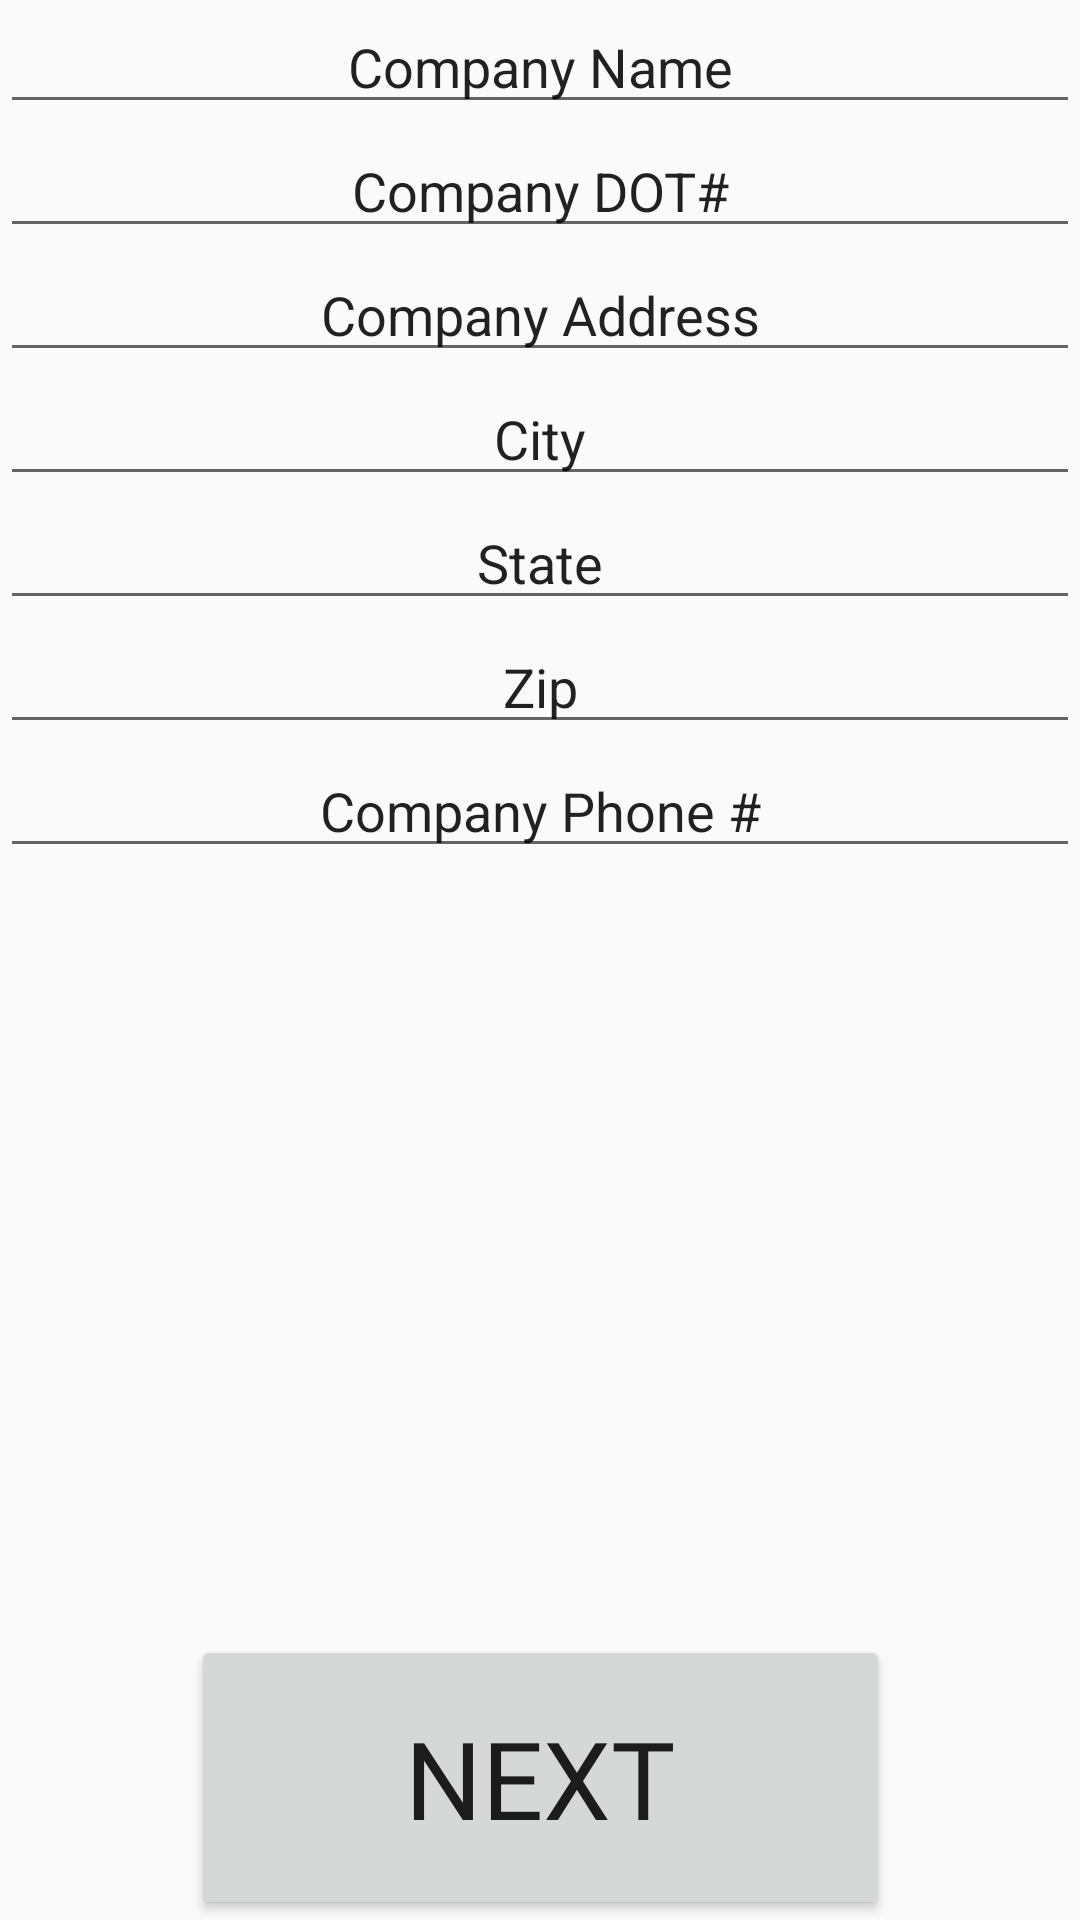

Reconstruct the res/layout file that produces this screen, plus the resources it refers to.
<!-- AndroidManifest.xml: application theme AppTheme -->
<!-- res/layout/fragment_company_info.xml -->
<?xml version="1.0" encoding="utf-8"?>
<androidx.constraintlayout.widget.ConstraintLayout xmlns:android="http://schemas.android.com/apk/res/android"
    xmlns:app="http://schemas.android.com/apk/res-auto"
    xmlns:tools="http://schemas.android.com/tools"
    android:id="@+id/companyFragLayout"
    android:layout_width="match_parent"
    android:layout_height="match_parent"
    tools:context=".setup.CompanyInfoFragment">

    <LinearLayout
        android:id="@+id/scrollingLayoutCompany"
        android:layout_width="match_parent"
        android:layout_height="wrap_content"
        android:orientation="vertical"
        app:layout_constraintEnd_toEndOf="parent"
        app:layout_constraintStart_toStartOf="parent"
        app:layout_constraintTop_toTopOf="parent">

        <EditText
            android:id="@+id/etCompanyName"
            android:layout_width="match_parent"
            android:layout_height="wrap_content"
            android:ems="10"
            android:inputType="textPersonName"
            android:text="Company Name"
            android:textAlignment="center" />

        <EditText
            android:id="@+id/etDOTNum"
            android:layout_width="match_parent"
            android:layout_height="wrap_content"
            android:ems="10"
            android:inputType="number"
            android:text="Company DOT#"
            android:textAlignment="center" />

        <EditText
            android:id="@+id/etCompanyAddress"
            android:layout_width="match_parent"
            android:layout_height="wrap_content"
            android:ems="10"
            android:inputType="textPostalAddress"
            android:text="Company Address"
            android:textAlignment="center" />

        <EditText
            android:id="@+id/etCity"
            android:layout_width="match_parent"
            android:layout_height="wrap_content"
            android:ems="10"
            android:inputType="textPersonName"
            android:text="City"
            android:textAlignment="center" />

        <EditText
            android:id="@+id/etState"
            android:layout_width="match_parent"
            android:layout_height="wrap_content"
            android:ems="10"
            android:inputType="textPersonName"
            android:text="State"
            android:textAlignment="center" />

        <EditText
            android:id="@+id/etZip"
            android:layout_width="match_parent"
            android:layout_height="wrap_content"
            android:ems="10"
            android:inputType="number"
            android:text="Zip"
            android:textAlignment="center"

            />

        <EditText
            android:id="@+id/etPhone"
            android:layout_width="match_parent"
            android:layout_height="wrap_content"
            android:ems="10"
            android:inputType="phone"
            android:text="Company Phone #"
            android:textAlignment="center" />
    </LinearLayout>

    <Button
        android:id="@+id/setupNextBtn"
        android:layout_width="233dp"
        android:layout_height="95dp"
        android:fontFamily="@font/aldrich"
        android:text="Next"
        android:textAlignment="center"
        android:textSize="36sp"
        app:layout_constraintBottom_toBottomOf="parent"
        app:layout_constraintEnd_toEndOf="parent"
        app:layout_constraintStart_toStartOf="parent" />

</androidx.constraintlayout.widget.ConstraintLayout>
<!-- resources referenced by this layout -->
<resources>
  <style name="AppTheme" parent="Theme.AppCompat.Light.NoActionBar">
          
          <item name="colorPrimary">@color/colorPrimary</item>
          <item name="colorPrimaryDark">@color/colorPrimaryDark</item>
          <item name="colorAccent">@color/colorAccent</item>
          <item name="android:windowTranslucentStatus">true</item>
      </style>
  <color name="colorPrimary">#d45530</color>
  <color name="colorPrimaryDark">#363c45</color>
  <color name="colorAccent">#92959a</color>
</resources>
